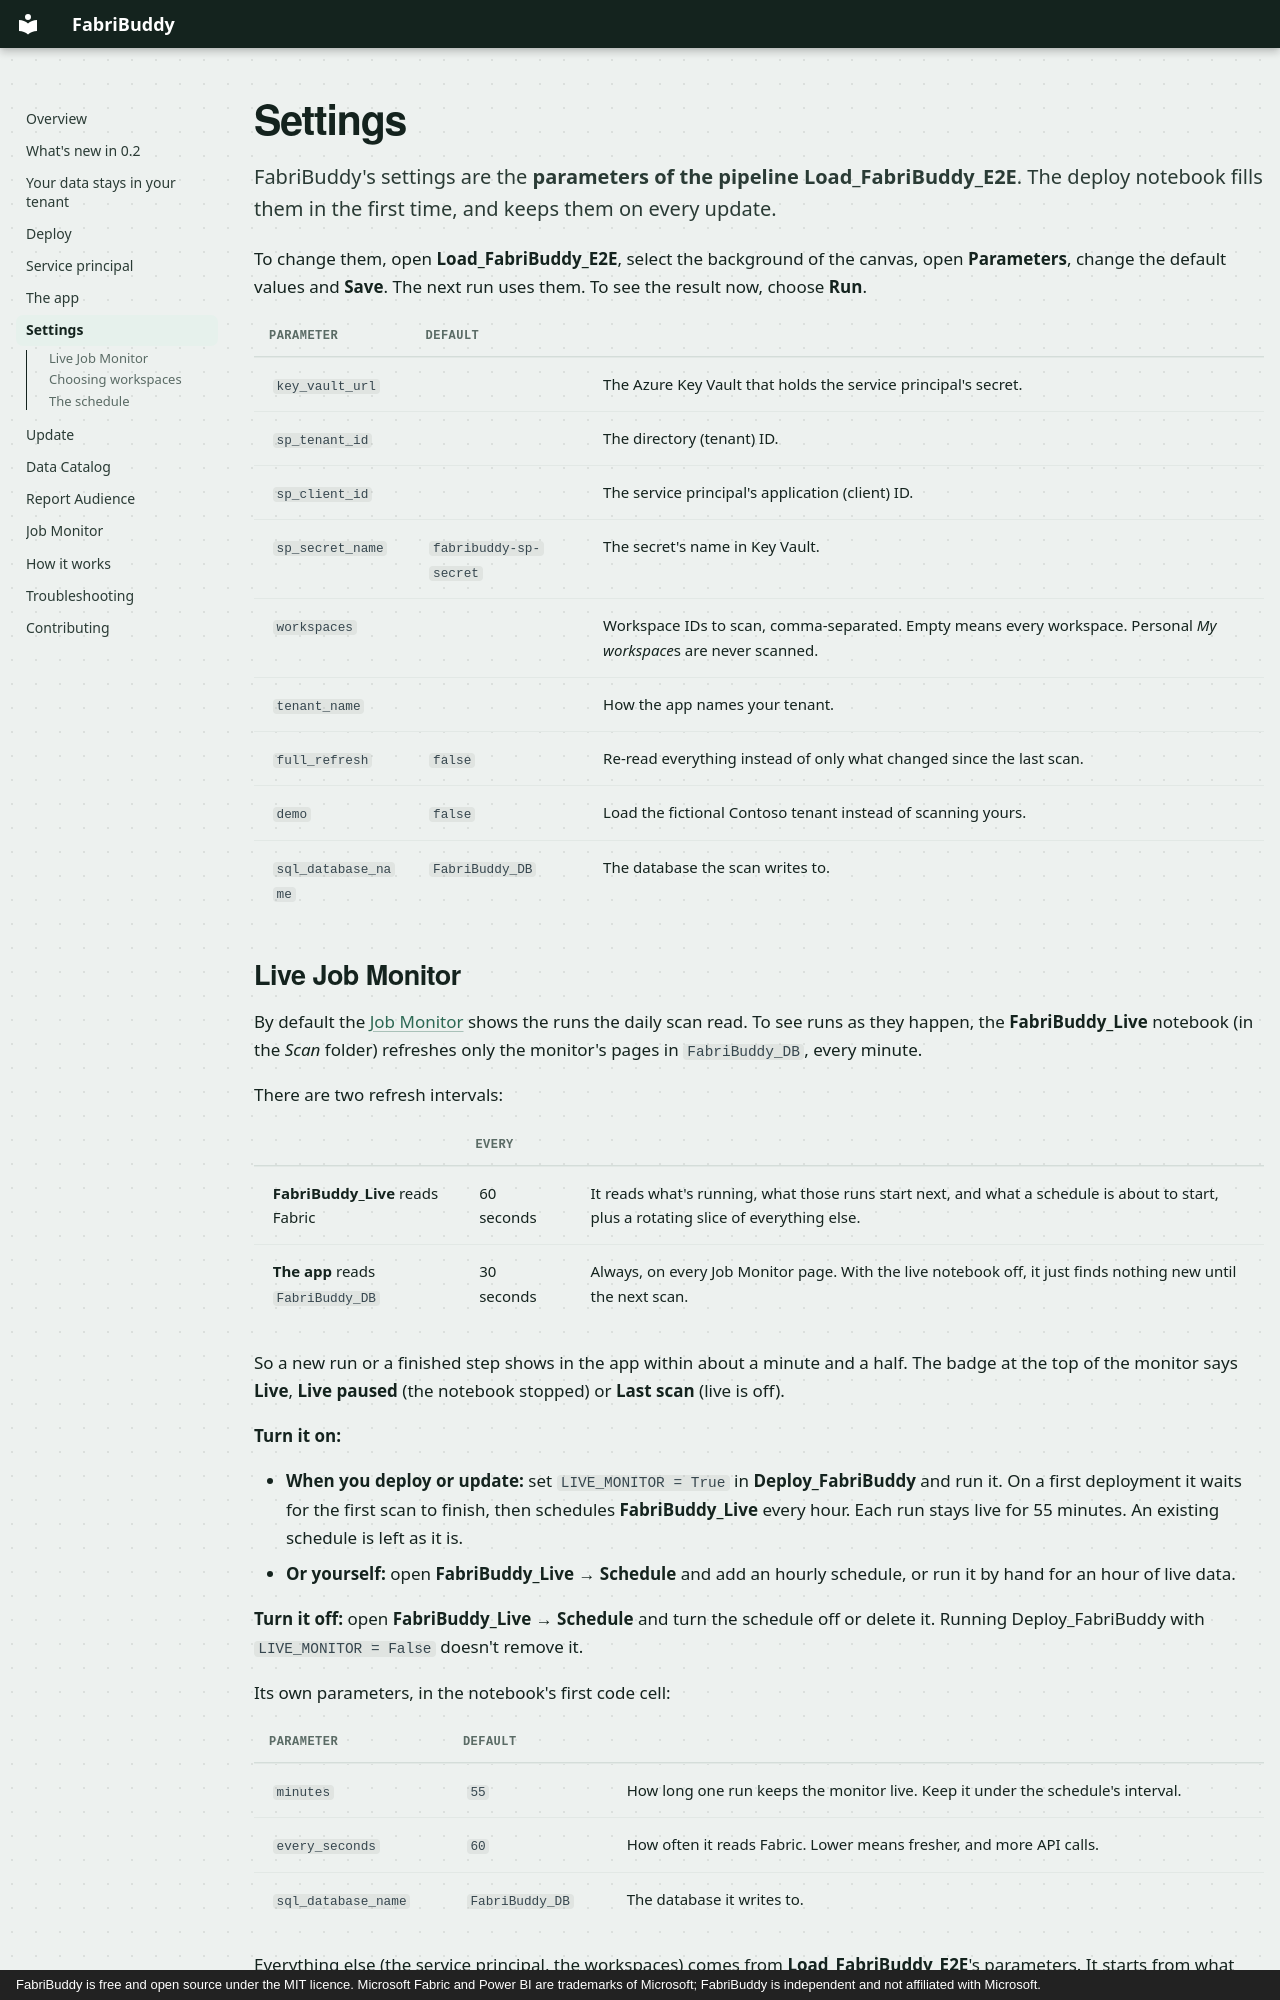

repository: zan-tavcar/msfabric-fabribuddy · page: settings/index.html · generator: mkdocs · copyright: FabriBuddy is free and open source under the MIT licence. Microsoft Fabric and Power BI are trademarks of Microsoft; FabriBuddy is independent and not affiliated with Microsoft.

# Settings

FabriBuddy's settings are the **parameters of the pipeline Load_FabriBuddy_E2E**. The deploy
notebook fills them in the first time, and keeps them on every update.

To change them, open **Load_FabriBuddy_E2E**, select the background of the canvas, open
**Parameters**, change the default values and **Save**. The next run uses them. To see the result
now, choose **Run**.

| Parameter | Default | |
|---|---|---|
| `key_vault_url` | | The Azure Key Vault that holds the service principal's secret. |
| `sp_tenant_id` | | The directory (tenant) ID. |
| `sp_client_id` | | The service principal's application (client) ID. |
| `sp_secret_name` | `fabribuddy-sp-secret` | The secret's name in Key Vault. |
| `workspaces` | | Workspace IDs to scan, comma-separated. Empty means every workspace. Personal *My workspace*s are never scanned. |
| `tenant_name` | | How the app names your tenant. |
| `full_refresh` | `false` | Re-read everything instead of only what changed since the last scan. |
| `demo` | `false` | Load the fictional Contoso tenant instead of scanning yours. |
| `sql_database_name` | `FabriBuddy_DB` | The database the scan writes to. |
